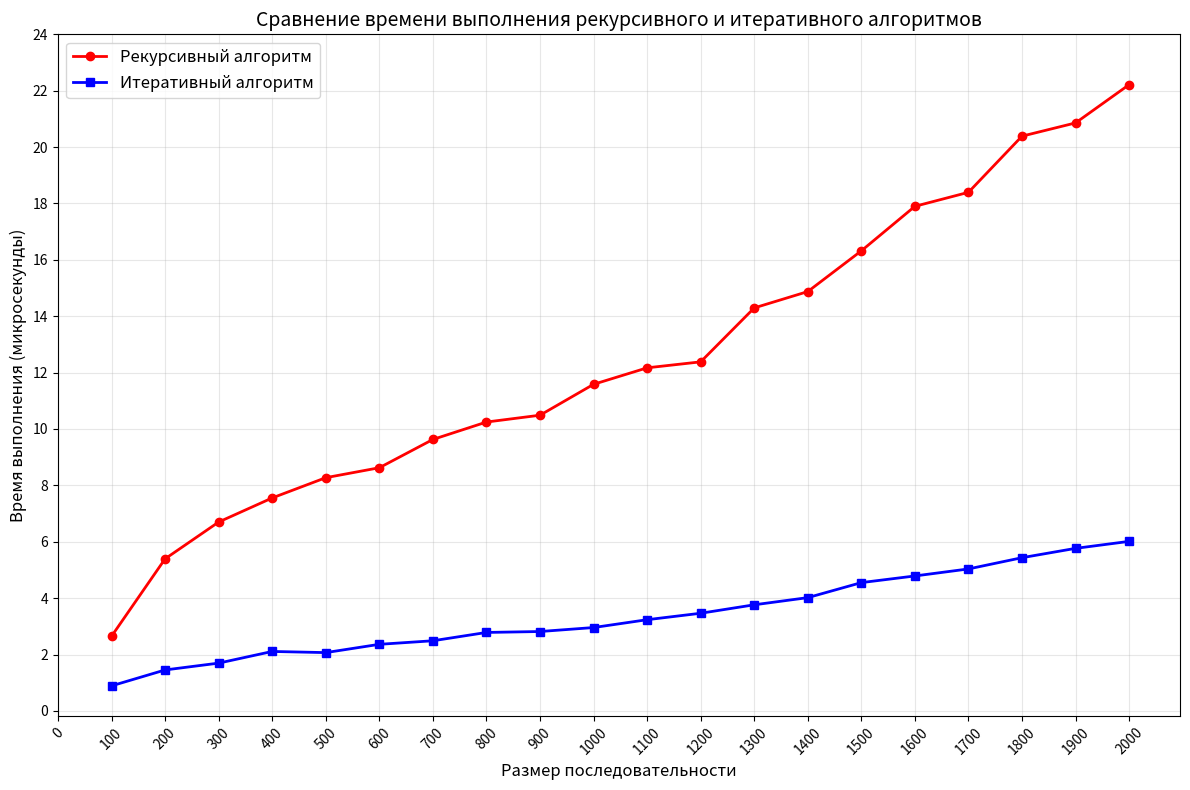

This chart was generated by the following Python code:
import matplotlib.pyplot as plt

# Данные из таблицы
sizes = [100, 200, 300, 400, 500, 600, 700, 800, 900, 1000,
         1100, 1200, 1300, 1400, 1500, 1600, 1700, 1800, 1900, 2000]

recursive_times = [2.649, 5.395, 6.700, 7.555, 8.273, 8.626, 9.629, 10.247,
                  10.489, 11.585, 12.170, 12.382, 14.295, 14.875, 16.320,
                  17.899, 18.396, 20.388, 20.858, 22.215]

iterative_times = [0.889, 1.453, 1.695, 2.109, 2.068, 2.362, 2.488, 2.783,
                  2.816, 2.957, 3.235, 3.464, 3.764, 4.018, 4.551, 4.787,
                  5.036, 5.435, 5.766, 6.014]

# Создание графика
plt.figure(figsize=(12, 8))
plt.plot(sizes, recursive_times, 'o-', linewidth=2, markersize=6, label='Рекурсивный алгоритм', color='red')
plt.plot(sizes, iterative_times, 's-', linewidth=2, markersize=6, label='Итеративный алгоритм', color='blue')

# Настройка внешнего вида
plt.xlabel('Размер последовательности', fontsize=12)
plt.ylabel('Время выполнения (микросекунды)', fontsize=12)
plt.title('Сравнение времени выполнения рекурсивного и итеративного алгоритмов', fontsize=14)
plt.legend(fontsize=12)
plt.grid(True, alpha=0.3)

# Улучшаем разметку осей
plt.xticks(range(0, 2100, 100), rotation=45)
plt.yticks(range(0, 25, 2))

# Автоматическое размещение подписей
plt.tight_layout()

# Показать график
# plt.show()

# Дополнительно: сохранение графика в файл
plt.savefig('algorithm_comparison.png', dpi=300, bbox_inches='tight')
print("График сохранен как 'algorithm_comparison.png'")
